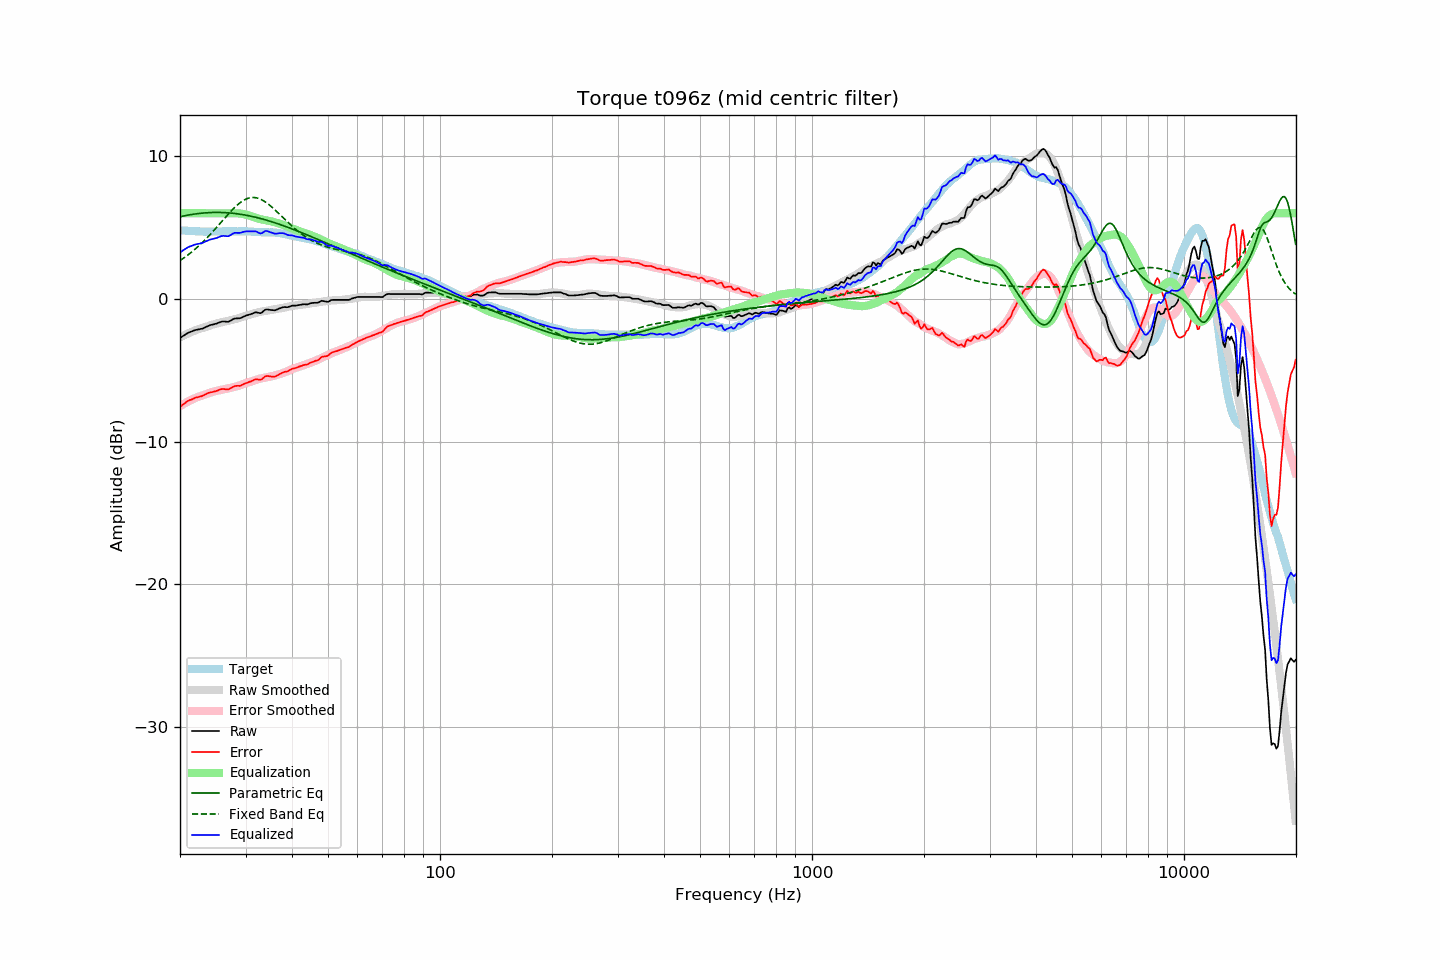

The file beside this chart, header and first rows:
frequency, raw, error, smoothed, error_smoothed, equalization, parametric_eq, fixed_band_eq, equalized_raw, equalized_smoothed, target
20.00, -2.74, -7.56, -2.70, -7.51, 6.00, 5.76, 2.68, 3.26, 3.30, 4.81
20.20, -2.67, -7.48, -2.64, -7.45, 6.00, 5.78, 2.76, 3.33, 3.36, 4.80
20.40, -2.59, -7.38, -2.58, -7.38, 6.00, 5.81, 2.84, 3.41, 3.42, 4.79
20.61, -2.52, -7.32, -2.53, -7.32, 6.00, 5.83, 2.92, 3.48, 3.47, 4.79
20.81, -2.45, -7.22, -2.48, -7.25, 6.00, 5.85, 3.00, 3.55, 3.52, 4.77
21.02, -2.38, -7.15, -2.42, -7.20, 6.00, 5.87, 3.08, 3.62, 3.58, 4.77
21.23, -2.33, -7.09, -2.37, -7.14, 6.00, 5.89, 3.17, 3.67, 3.63, 4.76
21.44, -2.29, -7.06, -2.32, -7.08, 6.00, 5.91, 3.26, 3.71, 3.68, 4.77
21.66, -2.25, -7.01, -2.28, -7.03, 6.00, 5.93, 3.35, 3.75, 3.72, 4.76
21.87, -2.20, -6.95, -2.23, -6.98, 6.00, 5.94, 3.45, 3.80, 3.77, 4.75
22.09, -2.17, -6.91, -2.19, -6.93, 6.00, 5.96, 3.55, 3.83, 3.81, 4.74
22.31, -2.15, -6.89, -2.14, -6.88, 6.00, 5.97, 3.65, 3.85, 3.86, 4.74
22.54, -2.13, -6.86, -2.11, -6.84, 6.00, 5.99, 3.75, 3.87, 3.89, 4.73
22.76, -2.10, -6.83, -2.07, -6.80, 6.00, 6.00, 3.85, 3.90, 3.93, 4.73
22.99, -2.08, -6.80, -2.04, -6.76, 6.00, 6.01, 3.96, 3.92, 3.96, 4.72
23.22, -2.03, -6.74, -2.01, -6.73, 6.00, 6.02, 4.07, 3.97, 3.99, 4.71
23.45, -1.97, -6.69, -1.97, -6.69, 6.00, 6.03, 4.19, 4.03, 4.03, 4.72
23.69, -1.92, -6.63, -1.93, -6.65, 6.00, 6.04, 4.30, 4.08, 4.07, 4.71
23.92, -1.87, -6.58, -1.89, -6.60, 6.00, 6.04, 4.42, 4.13, 4.11, 4.71
24.16, -1.83, -6.55, -1.85, -6.56, 6.00, 6.05, 4.54, 4.17, 4.15, 4.71
24.40, -1.81, -6.54, -1.81, -6.53, 6.00, 6.05, 4.66, 4.19, 4.19, 4.72
24.65, -1.78, -6.51, -1.78, -6.50, 6.00, 6.06, 4.79, 4.22, 4.22, 4.72
24.89, -1.75, -6.47, -1.75, -6.47, 6.00, 6.06, 4.91, 4.25, 4.25, 4.72
25.14, -1.72, -6.44, -1.72, -6.44, 6.00, 6.06, 5.04, 4.28, 4.28, 4.72
25.39, -1.67, -6.39, -1.69, -6.41, 6.00, 6.06, 5.17, 4.33, 4.31, 4.72
25.65, -1.63, -6.35, -1.66, -6.39, 6.00, 6.06, 5.30, 4.37, 4.34, 4.72
25.91, -1.59, -6.32, -1.63, -6.36, 6.00, 6.05, 5.42, 4.41, 4.37, 4.73
26.16, -1.58, -6.32, -1.61, -6.34, 6.00, 6.05, 5.55, 4.42, 4.39, 4.74
26.43, -1.59, -6.33, -1.58, -6.32, 6.00, 6.04, 5.68, 4.41, 4.42, 4.74
26.69, -1.60, -6.34, -1.56, -6.30, 6.00, 6.04, 5.81, 4.40, 4.44, 4.74
26.96, -1.61, -6.35, -1.54, -6.27, 6.00, 6.03, 5.94, 4.39, 4.46, 4.74
27.23, -1.55, -6.29, -1.51, -6.25, 6.00, 6.02, 6.06, 4.45, 4.49, 4.73
27.50, -1.49, -6.23, -1.49, -6.22, 6.00, 6.01, 6.18, 4.51, 4.51, 4.73
27.77, -1.42, -6.16, -1.46, -6.20, 6.00, 6.00, 6.30, 4.58, 4.54, 4.74
28.05, -1.37, -6.11, -1.43, -6.17, 6.00, 5.99, 6.41, 4.63, 4.57, 4.74
28.33, -1.37, -6.10, -1.40, -6.14, 6.00, 5.97, 6.51, 4.63, 4.60, 4.73
28.62, -1.36, -6.09, -1.37, -6.11, 6.00, 5.96, 6.61, 4.63, 4.63, 4.73
28.90, -1.36, -6.10, -1.33, -6.07, 5.99, 5.94, 6.71, 4.62, 4.65, 4.74
29.19, -1.33, -6.07, -1.29, -6.02, 5.97, 5.92, 6.79, 4.64, 4.68, 4.74
29.48, -1.27, -6.01, -1.24, -5.98, 5.95, 5.91, 6.87, 4.68, 4.71, 4.73
29.78, -1.22, -5.96, -1.21, -5.94, 5.93, 5.89, 6.93, 4.71, 4.72, 4.73
30.08, -1.17, -5.91, -1.17, -5.90, 5.90, 5.87, 6.99, 4.73, 4.73, 4.74
30.38, -1.14, -5.87, -1.15, -5.87, 5.87, 5.84, 7.03, 4.73, 4.72, 4.73
30.68, -1.10, -5.82, -1.12, -5.84, 5.84, 5.82, 7.07, 4.74, 4.72, 4.72
30.99, -1.07, -5.79, -1.09, -5.81, 5.81, 5.80, 7.09, 4.73, 4.71, 4.72
31.30, -1.03, -5.74, -1.06, -5.77, 5.77, 5.77, 7.10, 4.73, 4.71, 4.70
31.61, -0.98, -5.68, -1.02, -5.72, 5.72, 5.75, 7.10, 4.74, 4.70, 4.70
31.93, -0.94, -5.63, -0.98, -5.68, 5.68, 5.72, 7.09, 4.74, 4.70, 4.69
32.24, -0.95, -5.64, -0.95, -5.64, 5.64, 5.69, 7.07, 4.69, 4.69, 4.69
32.57, -0.98, -5.66, -0.92, -5.61, 5.61, 5.67, 7.03, 4.63, 4.68, 4.68
32.89, -1.00, -5.67, -0.90, -5.58, 5.58, 5.64, 6.99, 4.58, 4.68, 4.67
33.22, -0.95, -5.62, -0.88, -5.56, 5.56, 5.61, 6.93, 4.61, 4.68, 4.67
33.55, -0.85, -5.52, -0.87, -5.54, 5.54, 5.57, 6.87, 4.69, 4.67, 4.67
33.89, -0.76, -5.44, -0.85, -5.52, 5.52, 5.54, 6.80, 4.76, 4.67, 4.68
34.23, -0.74, -5.41, -0.83, -5.50, 5.50, 5.51, 6.72, 4.76, 4.67, 4.66
34.57, -0.75, -5.41, -0.81, -5.47, 5.47, 5.48, 6.64, 4.72, 4.66, 4.66
34.92, -0.77, -5.43, -0.79, -5.45, 5.45, 5.44, 6.54, 4.68, 4.66, 4.66
35.27, -0.78, -5.45, -0.77, -5.43, 5.43, 5.41, 6.45, 4.64, 4.65, 4.66
35.62, -0.79, -5.44, -0.75, -5.40, 5.40, 5.37, 6.35, 4.61, 4.65, 4.65
35.97, -0.80, -5.45, -0.73, -5.37, 5.37, 5.33, 6.24, 4.56, 4.64, 4.65
... 635 more rows
